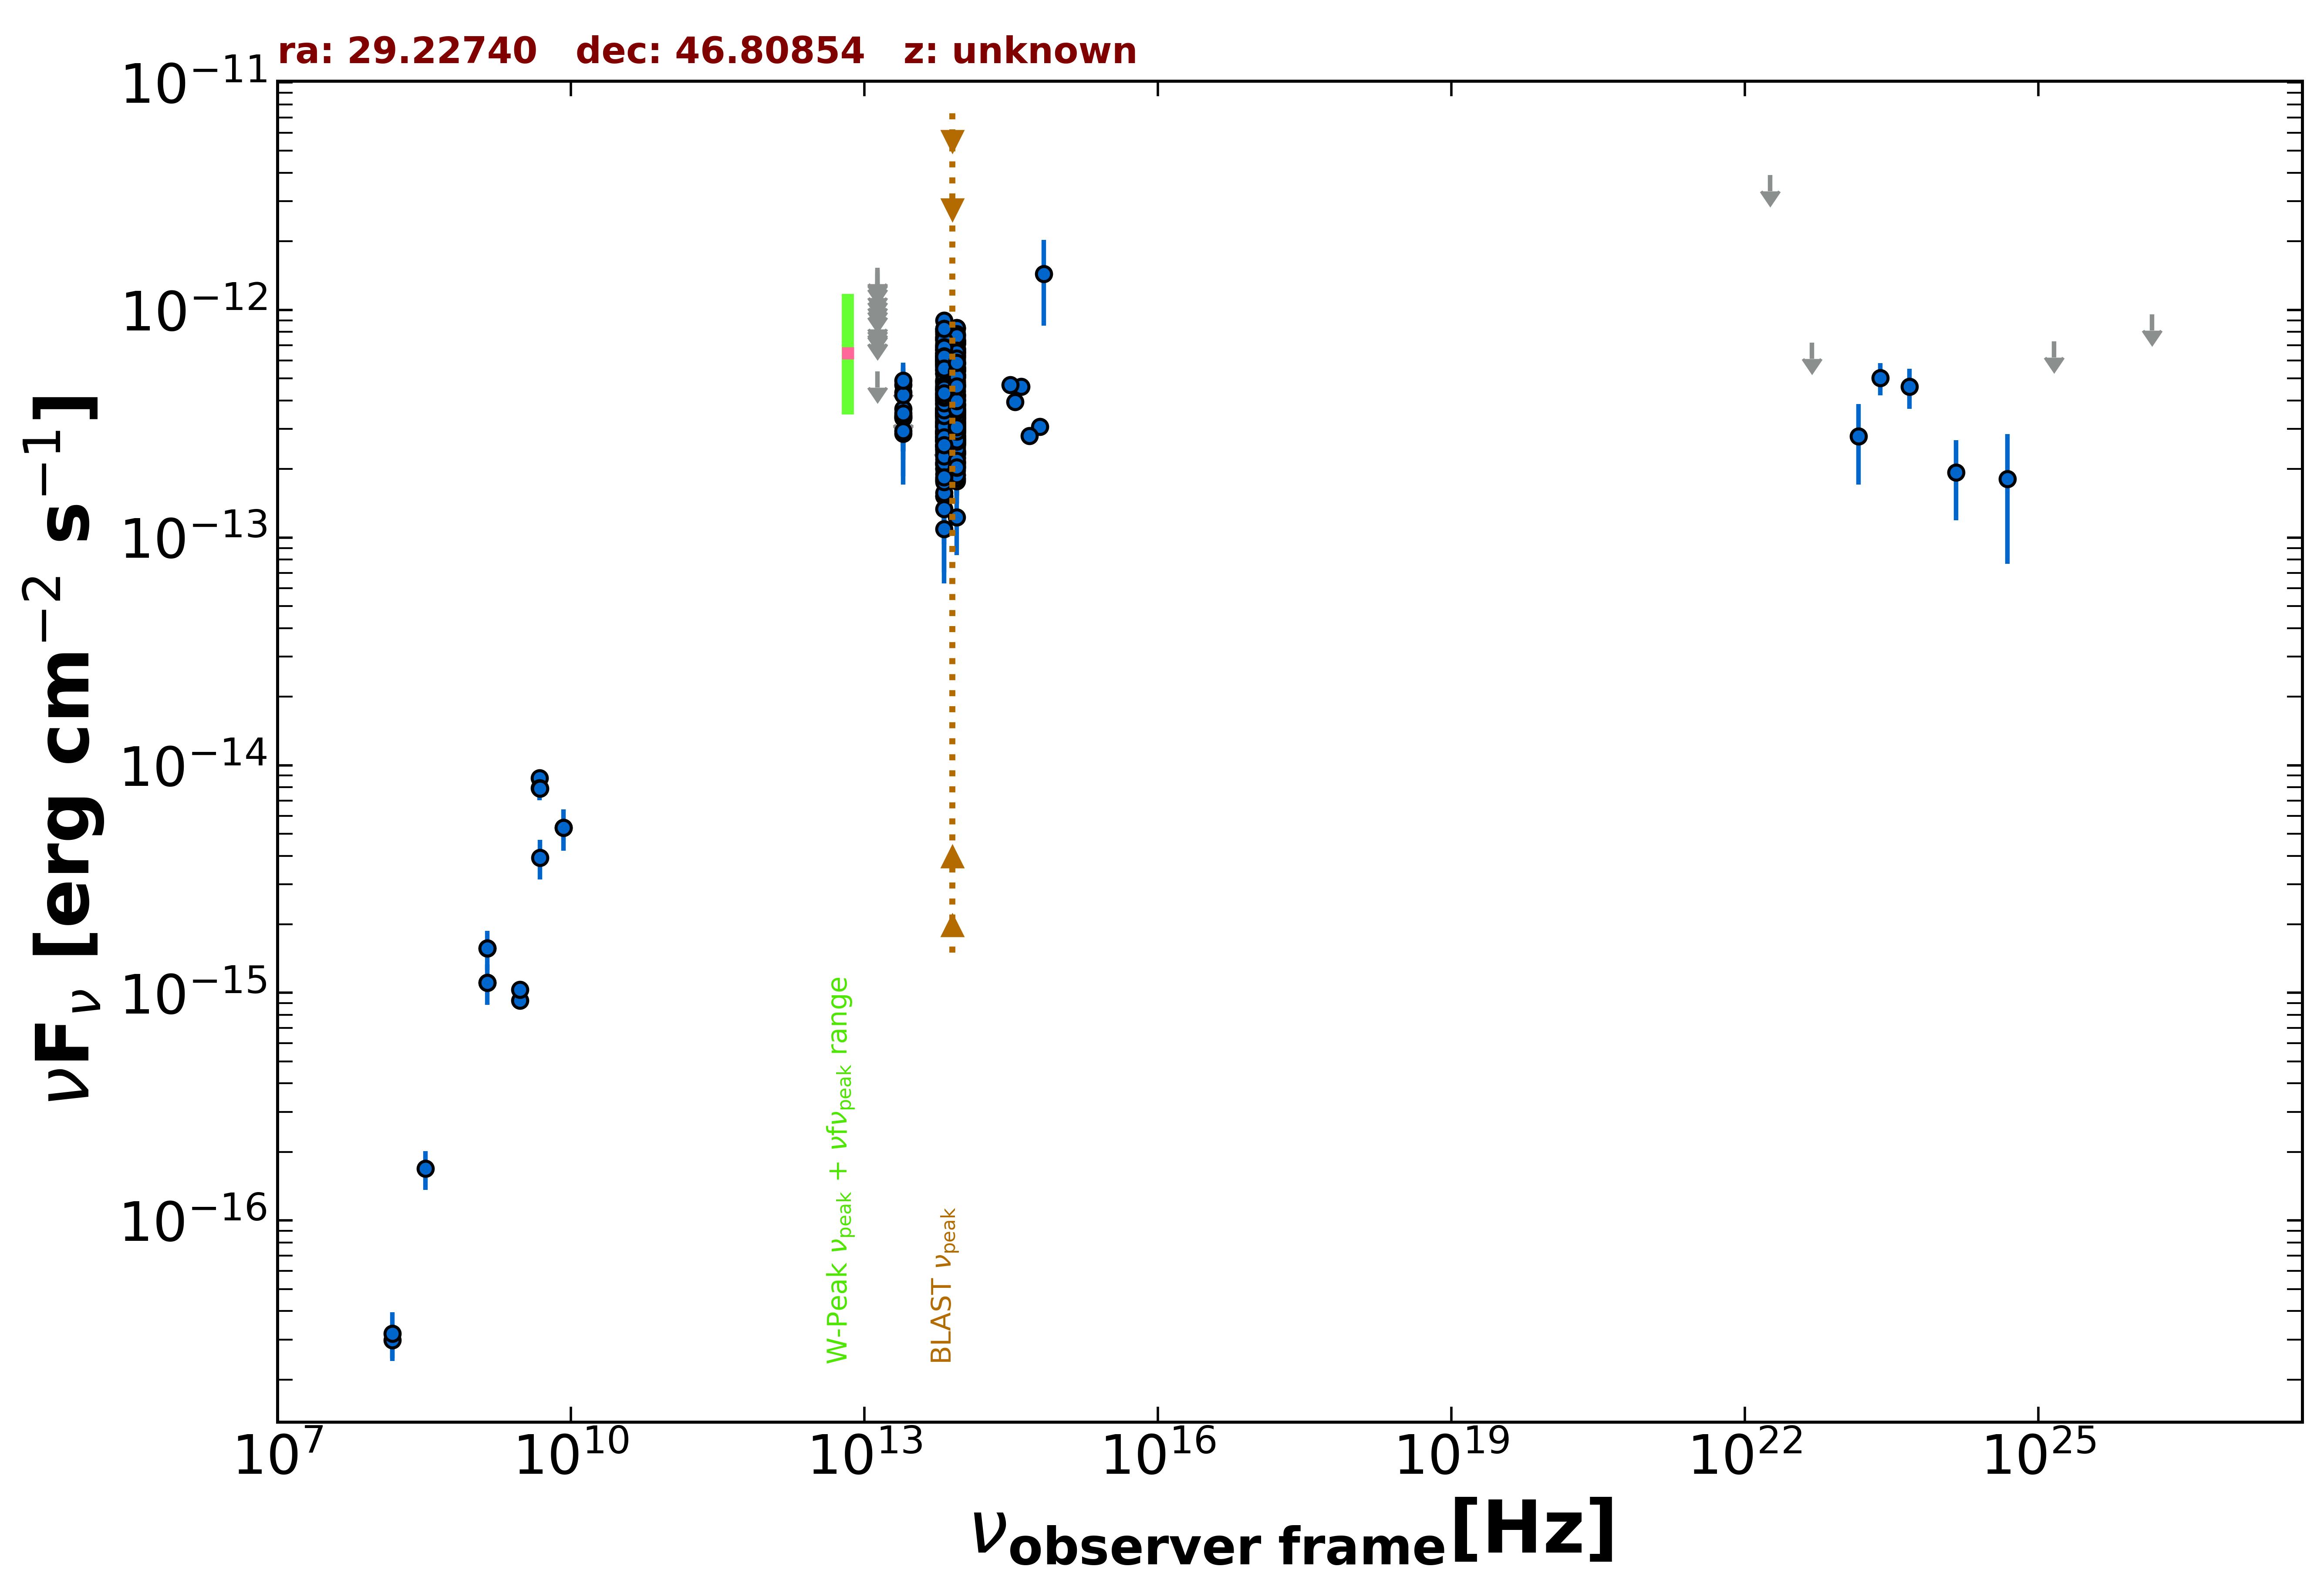

The table this chart was drawn from, first rows:
freq., flux, err_flux, MJD_start, MJD_end, flag, catalog, reference
1.400e+09, 1.110e-15, 3.350e-17, 55000, 55000, , NVSS, Condon et al. 1998  AJ  115  1693
3.000e+09, 9.239e-16, 8.450e-18, 55000, 55000, , VLASSQL, Gordon et al. 2021  ApJS  255  30
3.000e+09, 1.032e-15, 9.000e-18, 55000, 55000, , VLASSQL, Gordon et al. 2021  ApJS  255  30
1.500e+08, 2.985e-17, 5.100e-18, 55000, 55000, , TGSS150, Intema et al. 2017  A&A  598  A781
8.400e+09, 5.309e-15, 0.000e+00, 55000, 55000, , CRATES, Healey et al. 2007  ApJS  171  61
4.800e+09, 8.784e-15, 7.680e-16, 55000, 55000, , GB6, Gregory et al. 1996  ApJS  103  427
4.800e+09, 7.920e-15, 9.120e-16, 55000, 55000, , GB87, Gregory et al. 1992  VizieR  VIII/14/j20…
4.850e+09, 7.905e-15, 0.000e+00, 55000, 55000, , NORTH20, White and Becker  1992  ApJS  79  331
1.400e+09, 1.568e-15, 0.000e+00, 55000, 55000, , NORTH20, White and Becker  1992  ApJS  79  331
8.817e+13, 4.000e-13, 2.500e-15, 55000, 55000, , UNWISE, Schlafly et al. 2019  ApJS  240  30
6.517e+13, 4.045e-13, 3.700e-15, 55000, 55000, , UNWISE, Schlafly et al. 2019  ApJS  240  30
8.817e+13, 4.674e-13, 1.205e-14, 55000, 55000, , WISE, Wright et al. 2010  AJ  140  1868
6.517e+13, 4.754e-13, 1.270e-14, 55000, 55000, , WISE, Wright et al. 2010  AJ  140  1868
2.498e+13, 3.363e-13, 3.570e-14, 55000, 55000, , WISE, Wright et al. 2010  AJ  140  1868
1.363e+13, 5.360e-13, 0.000e+00, 55000, 55000, UL, WISE, Wright et al. 2010  AJ  140  1868
8.817e+13, 3.588e-13, 6.275e-14, 57243, 57243, , NEOWISE, Mainzer et al. 2014  ApJ  792  30
6.517e+13, 4.340e-13, 4.120e-14, 57243, 57243, , NEOWISE, Mainzer et al. 2014  ApJ  792  30
8.817e+13, 3.045e-13, 3.005e-14, 57240, 57240, , NEOWISE, Mainzer et al. 2014  ApJ  792  30
6.517e+13, 3.262e-13, 4.795e-14, 57240, 57240, , NEOWISE, Mainzer et al. 2014  ApJ  792  30
8.817e+13, 3.094e-13, 2.540e-14, 57240, 57240, , NEOWISE, Mainzer et al. 2014  ApJ  792  30
6.517e+13, 2.738e-13, 4.250e-14, 57240, 57240, , NEOWISE, Mainzer et al. 2014  ApJ  792  30
8.817e+13, 3.195e-13, 2.475e-14, 57241, 57241, , NEOWISE, Mainzer et al. 2014  ApJ  792  30
6.517e+13, 3.697e-13, 4.400e-14, 57241, 57241, , NEOWISE, Mainzer et al. 2014  ApJ  792  30
8.817e+13, 3.004e-13, 2.655e-14, 57243, 57243, , NEOWISE, Mainzer et al. 2014  ApJ  792  30
6.517e+13, 3.534e-13, 3.815e-14, 57243, 57243, , NEOWISE, Mainzer et al. 2014  ApJ  792  30
8.817e+13, 3.163e-13, 3.035e-14, 57243, 57243, , NEOWISE, Mainzer et al. 2014  ApJ  792  30
6.517e+13, 2.862e-13, 3.515e-14, 57243, 57243, , NEOWISE, Mainzer et al. 2014  ApJ  792  30
8.817e+13, 2.653e-13, 2.395e-14, 57240, 57240, , NEOWISE, Mainzer et al. 2014  ApJ  792  30
6.517e+13, 2.907e-13, 4.055e-14, 57240, 57240, , NEOWISE, Mainzer et al. 2014  ApJ  792  30
8.817e+13, 3.134e-13, 2.805e-14, 57243, 57243, , NEOWISE, Mainzer et al. 2014  ApJ  792  30
6.517e+13, 3.846e-13, 5.080e-14, 57243, 57243, , NEOWISE, Mainzer et al. 2014  ApJ  792  30
8.817e+13, 3.333e-13, 3.540e-14, 57244, 57244, , NEOWISE, Mainzer et al. 2014  ApJ  792  30
6.517e+13, 3.422e-13, 4.105e-14, 57244, 57244, , NEOWISE, Mainzer et al. 2014  ApJ  792  30
8.817e+13, 1.805e-13, 4.060e-14, 57241, 57241, , NEOWISE, Mainzer et al. 2014  ApJ  792  30
6.517e+13, 3.132e-13, 4.575e-14, 57241, 57241, , NEOWISE, Mainzer et al. 2014  ApJ  792  30
8.817e+13, 3.503e-13, 2.745e-14, 57241, 57241, , NEOWISE, Mainzer et al. 2014  ApJ  792  30
6.517e+13, 2.857e-13, 4.785e-14, 57241, 57241, , NEOWISE, Mainzer et al. 2014  ApJ  792  30
8.817e+13, 3.198e-13, 2.450e-14, 57243, 57243, , NEOWISE, Mainzer et al. 2014  ApJ  792  30
6.517e+13, 3.666e-13, 5.425e-14, 57243, 57243, , NEOWISE, Mainzer et al. 2014  ApJ  792  30
8.817e+13, 3.689e-13, 2.720e-14, 57244, 57244, , NEOWISE, Mainzer et al. 2014  ApJ  792  30
6.517e+13, 3.505e-13, 4.205e-14, 57244, 57244, , NEOWISE, Mainzer et al. 2014  ApJ  792  30
8.817e+13, 3.471e-13, 2.620e-14, 57241, 57241, , NEOWISE, Mainzer et al. 2014  ApJ  792  30
6.517e+13, 3.972e-13, 5.170e-14, 57241, 57241, , NEOWISE, Mainzer et al. 2014  ApJ  792  30
8.817e+13, 3.823e-13, 2.605e-14, 57244, 57244, , NEOWISE, Mainzer et al. 2014  ApJ  792  30
6.517e+13, 4.437e-13, 4.175e-14, 57244, 57244, , NEOWISE, Mainzer et al. 2014  ApJ  792  30
8.817e+13, 4.033e-13, 2.715e-14, 57243, 57243, , NEOWISE, Mainzer et al. 2014  ApJ  792  30
6.517e+13, 3.534e-13, 3.945e-14, 57243, 57243, , NEOWISE, Mainzer et al. 2014  ApJ  792  30
8.817e+13, 3.699e-13, 2.555e-14, 57243, 57243, , NEOWISE, Mainzer et al. 2014  ApJ  792  30
6.517e+13, 3.889e-13, 4.525e-14, 57243, 57243, , NEOWISE, Mainzer et al. 2014  ApJ  792  30
8.817e+13, 2.667e-13, 2.460e-14, 57240, 57240, , NEOWISE, Mainzer et al. 2014  ApJ  792  30
6.517e+13, 3.081e-13, 6.170e-14, 57240, 57240, , NEOWISE, Mainzer et al. 2014  ApJ  792  30
8.817e+13, 3.823e-13, 3.315e-14, 57244, 57244, , NEOWISE, Mainzer et al. 2014  ApJ  792  30
6.517e+13, 3.640e-13, 3.560e-14, 57244, 57244, , NEOWISE, Mainzer et al. 2014  ApJ  792  30
8.817e+13, 2.842e-13, 2.595e-14, 57244, 57244, , NEOWISE, Mainzer et al. 2014  ApJ  792  30
6.517e+13, 3.580e-13, 4.030e-14, 57244, 57244, , NEOWISE, Mainzer et al. 2014  ApJ  792  30
8.817e+13, 2.882e-13, 2.605e-14, 57241, 57241, , NEOWISE, Mainzer et al. 2014  ApJ  792  30
6.517e+13, 3.397e-13, 5.465e-14, 57241, 57241, , NEOWISE, Mainzer et al. 2014  ApJ  792  30
8.817e+13, 2.526e-13, 2.635e-14, 56878, 56878, , NEOWISE, Mainzer et al. 2014  ApJ  792  30
6.517e+13, 2.706e-13, 4.025e-14, 56878, 56878, , NEOWISE, Mainzer et al. 2014  ApJ  792  30
8.817e+13, 2.717e-13, 4.400e-14, 56879, 56879, , NEOWISE, Mainzer et al. 2014  ApJ  792  30
... 590 more rows
